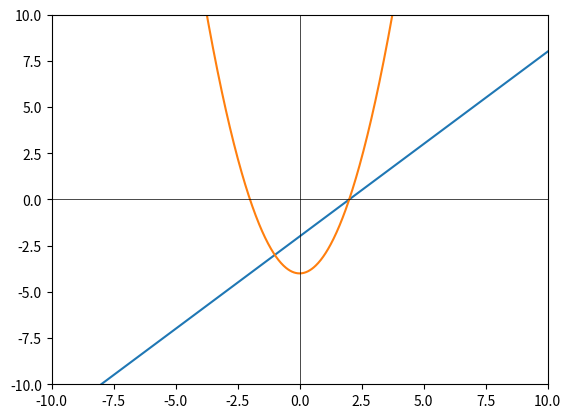

Write the Python code that produced this figure.
import numpy as np
import matplotlib.pyplot as plt

x = np.linspace(-10, 10, 1000)
y1 = x - 2
y2 = x ** 2 - 4

plt.plot(x, y1)
plt.plot(x, y2)

plt.axhline(0, color='black', linewidth=0.5)
plt.axvline(0, color='black', linewidth=0.5)
plt.axis((-10, 10, -10, 10))

plt.show()